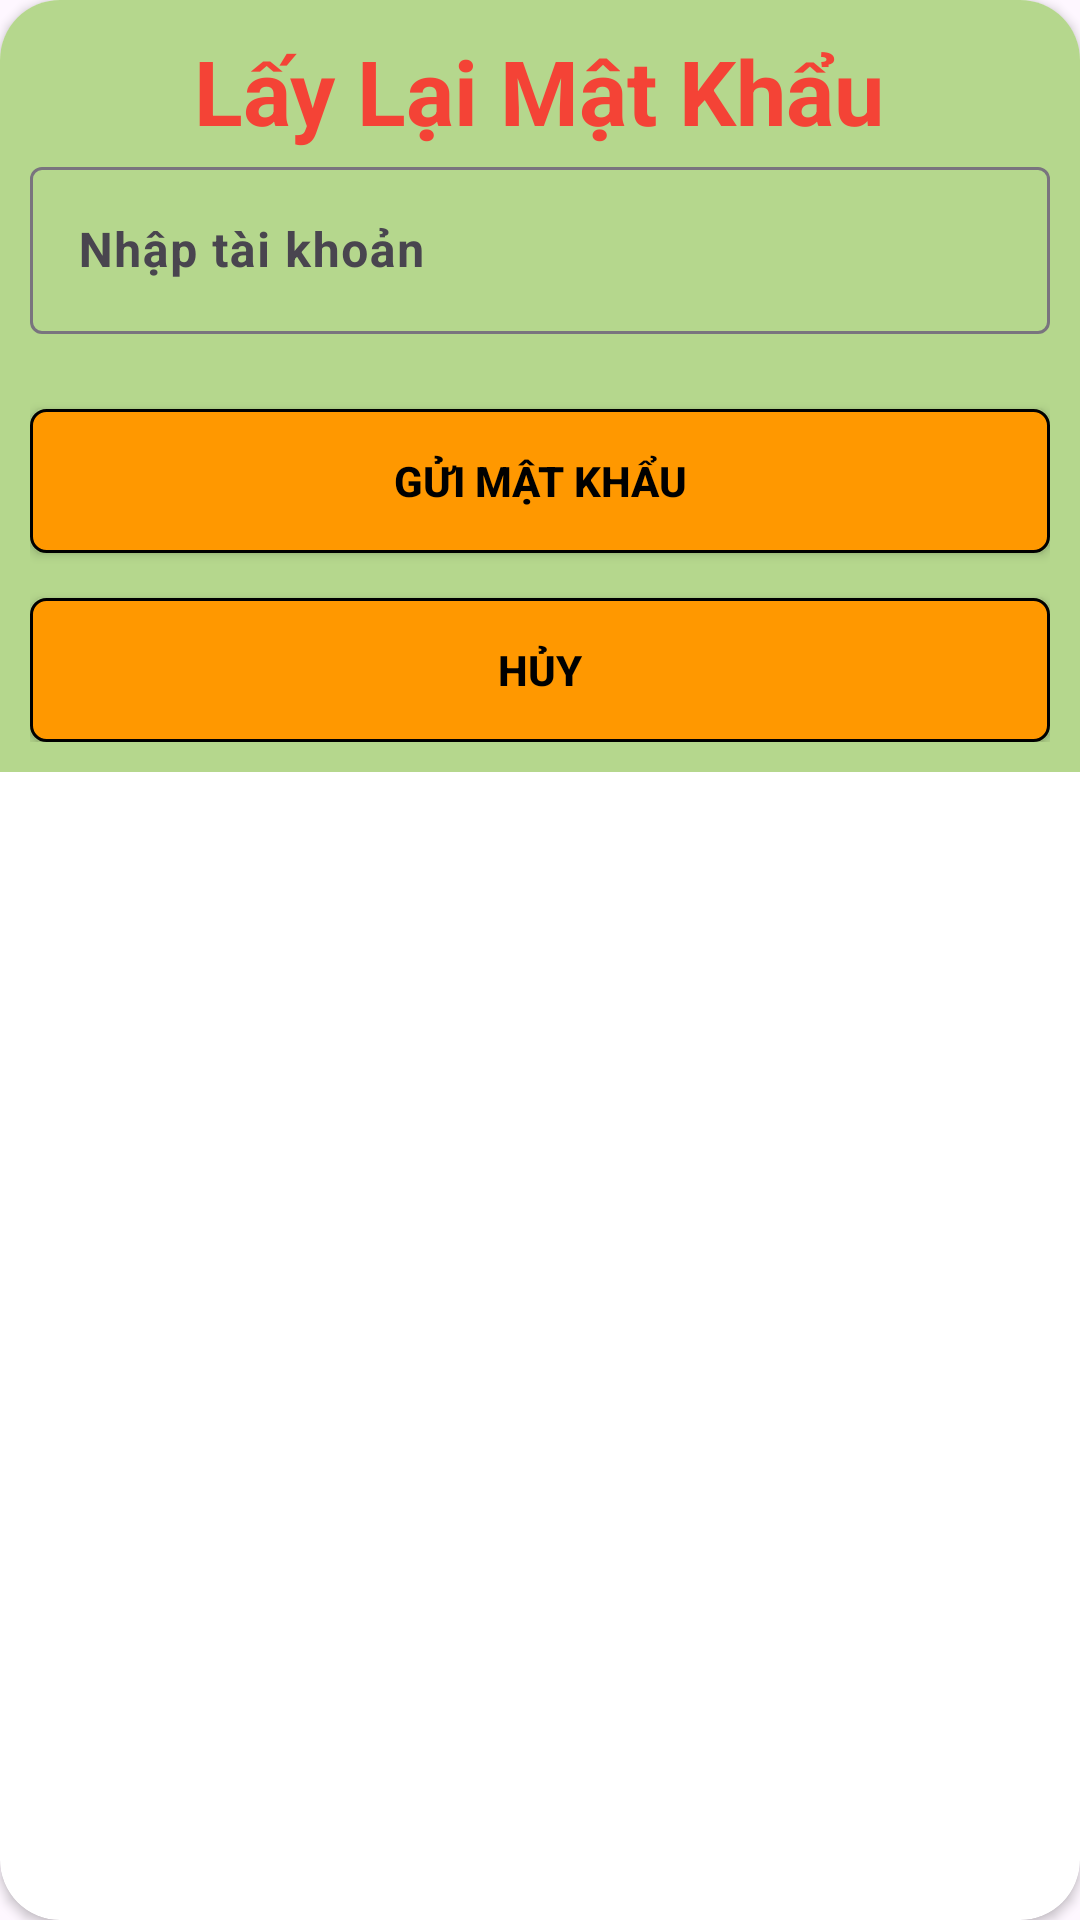

Layout XML and referenced resources for this Android screen:
<!-- AndroidManifest.xml: application theme Theme.Assigment_Tuannaph35325_AND102 -->
<!-- res/layout/dialog_forgot.xml -->
<?xml version="1.0" encoding="utf-8"?>
<androidx.cardview.widget.CardView xmlns:android="http://schemas.android.com/apk/res/android"
    android:layout_width="match_parent"
    android:layout_height="wrap_content"
    xmlns:app="http://schemas.android.com/apk/res-auto"
    app:cardCornerRadius="20dp"
    android:layout_margin="10dp">

    <LinearLayout
        android:layout_width="match_parent"
        android:layout_height="wrap_content"
        android:background="#B5D78D"
        android:orientation="vertical"
        android:padding="10dp">

        <TextView
            android:layout_width="wrap_content"
            android:layout_height="wrap_content"
            android:text="Lấy Lại Mật Khẩu"
            android:textSize="30sp"
            android:layout_gravity="center"
            android:textColor="#f44336"
            android:textStyle="bold"/>

        <com.google.android.material.textfield.TextInputLayout
            android:layout_width="match_parent"
            android:layout_height="wrap_content"
            android:paddingBottom="10dp">

            <EditText
                android:id="@+id/edtEmail"
                android:layout_width="match_parent"
                android:layout_height="wrap_content"
                android:hint="Nhập tài khoản"
                android:textStyle="bold"
                android:textColor="@android:color/black"/>

        </com.google.android.material.textfield.TextInputLayout>

        <androidx.appcompat.widget.AppCompatButton
            android:id="@+id/btnSend"
            android:layout_marginTop="15dp"
            android:layout_width="match_parent"
            android:layout_height="wrap_content"
            android:text="Gửi mật khẩu"
            android:background="@drawable/custom_botton"
            android:textColor="@color/black"
            android:textStyle="bold"
            android:textAllCaps="true"/>

        <androidx.appcompat.widget.AppCompatButton
            android:id="@+id/btnCancel"
            android:layout_marginTop="15dp"
            android:layout_width="match_parent"
            android:layout_height="wrap_content"
            android:text="Hủy"
            android:background="@drawable/custom_botton"
            android:textColor="@color/black"
            android:textStyle="bold"
            android:textAllCaps="true"/>

    </LinearLayout>



</androidx.cardview.widget.CardView>
<!-- resources referenced by this layout -->
<resources>
  <!-- drawable custom_botton (drawable) -->
  <?xml version="1.0" encoding="utf-8"?>
  <shape xmlns:android="http://schemas.android.com/apk/res/android">
  
      <stroke android:color="@color/black"
          android:width="1dp"/>
      <solid android:color="#FF9800"/>
  
      <corners android:radius="5dp"/>
  </shape>
  <style name="Theme.Assigment_Tuannaph35325_AND102" parent="Base.Theme.Assigment_Tuannaph35325_AND102" />
  <style name="Base.Theme.Assigment_Tuannaph35325_AND102" parent="Theme.Material3.DayNight.NoActionBar">
          
          
      </style>
  <!-- not gathered from this repository: default colours our renderer supplied (Android Studio template values) -->
  <color name="black">#FF000000</color>
</resources>
